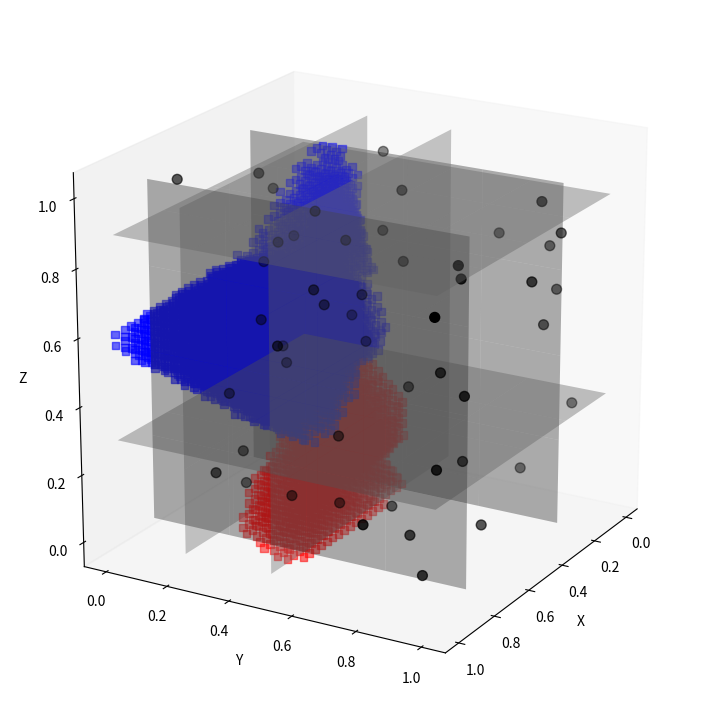

Reproduce this figure in Python.
import numpy as np
from scipy.spatial import cKDTree
import matplotlib.pyplot as plt
import os

# -----------------------------
# Parameters
# -----------------------------
np.random.seed(42)
GRID_SIZE = 64
PLOT_GRID = 32  # downsampled for plotting
N_SEEDS = 50

# -----------------------------
# Step 1 — Random Voronoi nodes
# -----------------------------
seeds = np.random.rand(N_SEEDS, 3)

# -----------------------------
# Step 2 — Create 3D voxel grid
# -----------------------------
lin = np.linspace(0, 1, GRID_SIZE)
xg, yg, zg = np.meshgrid(lin, lin, lin, indexing='ij')
pts = np.column_stack((xg.ravel(), yg.ravel(), zg.ravel()))

# Assign each voxel to nearest Voronoi node
tree = cKDTree(seeds)
_, nearest_idx = tree.query(pts, k=1)
nearest_idx_grid = nearest_idx.reshape((GRID_SIZE, GRID_SIZE, GRID_SIZE))


# -----------------------------
# Step 3 — Random planes (two per axis)
# -----------------------------
def random_two_planes():
    a, b = np.random.rand(2) * 0.8 + 0.1
    return np.sort([a, b])


x_planes = random_two_planes()
y_planes = random_two_planes()
z_planes = random_two_planes()


# -----------------------------
# Step 4 — Classify Voronoi points based on planes
# -----------------------------
# Define middle sub-volume as: index 1 along x, y, z
def classify_point(pt, x_planes, y_planes, z_planes):
    # Determine index along each axis
    def axis_index(coord, planes):
        if coord < planes[0]:
            return 0
        elif coord < planes[1]:
            return 1
        else:
            return 2

    xi = axis_index(pt[0], x_planes)
    yi = axis_index(pt[1], y_planes)
    zi = axis_index(pt[2], z_planes)

    # Middle sub-volume
    if xi == 1 and yi == 1 and zi == 1:
        return 1
    # Lower-middle sub-volume: same x & y middle, z lower
    elif xi == 1 and yi == 1 and zi == 0:
        return 2
    else:
        return 0


vor_labels = np.array([classify_point(pt, x_planes, y_planes, z_planes) for pt in seeds])

# -----------------------------
# Step 5 — Transfer labels to voxels
# -----------------------------
voxel_labels = vor_labels[nearest_idx_grid]

# -----------------------------
# Step 6 — Downsample for plotting
# -----------------------------
inds = np.linspace(0, GRID_SIZE - 1, PLOT_GRID, dtype=int)
xg_ds = xg[inds][:, inds][:, :, inds]
yg_ds = yg[inds][:, inds][:, :, inds]
zg_ds = zg[inds][:, inds][:, :, inds]
voxel_labels_ds = voxel_labels[inds][:, inds][:, :, inds]

X = xg_ds.ravel()
Y = yg_ds.ravel()
Z = zg_ds.ravel()
labels_flat = voxel_labels_ds.ravel()

# Only plot voxels with label 1 or 2
mask = labels_flat != 0
X_plot = X[mask]
Y_plot = Y[mask]
Z_plot = Z[mask]
labels_plot = labels_flat[mask]

# Map labels to colors
color_map = {1: [0,0,1,0.75], 2: [1,0,0,0.75]}
colors = np.array([color_map[l] for l in labels_plot])


# -----------------------------
# Step 7 — Plotting
# -----------------------------
fig = plt.figure(figsize=(10, 9))
ax = fig.add_subplot(111, projection='3d')
ax.set_box_aspect((1, 1, 1))

# Plot voxels
ax.scatter(X_plot, Y_plot, Z_plot, c=colors, marker='s', s=30, depthshade=True)





# Draw planes
def draw_plane(ax, axis, pos, color='cyan', alpha=0.4):
    ys = np.linspace(0, 1, 5)
    zs = np.linspace(0, 1, 5)
    xs = np.linspace(0, 1, 5)
    if axis == 'x':
        Y, Z = np.meshgrid(ys, zs)
        X = np.ones_like(Y) * pos
        ax.plot_surface(X, Y, Z, color=color, edgecolor='none', linewidth=0.8, alpha=alpha)
    elif axis == 'y':
        X, Z = np.meshgrid(xs, zs)
        Y = np.ones_like(X) * pos
        ax.plot_surface(X, Y, Z, color=color, edgecolor='none', linewidth=0.8, alpha=alpha)
    elif axis == 'z':
        X, Y = np.meshgrid(xs, ys)
        Z = np.ones_like(X) * pos
        ax.plot_surface(X, Y, Z, color=color, edgecolor='none', linewidth=0.8, alpha=alpha)


# Use bright colors for planes
plane_colors = ['grey', 'grey', 'grey'] #['red', 'green', 'blue']
draw_plane(ax, 'x', x_planes[0], plane_colors[0])
draw_plane(ax, 'x', x_planes[1], plane_colors[0])
draw_plane(ax, 'y', y_planes[0], plane_colors[1])
draw_plane(ax, 'y', y_planes[1], plane_colors[1])
draw_plane(ax, 'z', z_planes[0], plane_colors[2])
draw_plane(ax, 'z', z_planes[1], plane_colors[2])

# Plot Voronoi nodes
ax.scatter(seeds[:, 0], seeds[:, 1], seeds[:, 2], c='k', s=50)

# Axes and view
ax.set_xlabel('X')
ax.set_ylabel('Y')
ax.set_zlabel('Z')
ax.view_init(elev=20, azim=30)
ax.grid(False)

# -----------------------------
# Step 8 — Save
# -----------------------------
out_dir = 'voronoi_classified_voxels'
os.makedirs(out_dir, exist_ok=True)
png_path = os.path.join(out_dir, 'voronoi_classified.png')
pdf_path = os.path.join(out_dir, 'voronoi_classified.pdf')
plt.savefig(png_path, dpi=200, bbox_inches='tight')
plt.savefig(pdf_path, bbox_inches='tight')
plt.close(fig)

print("Saved outputs:")
print(png_path)
print(pdf_path)
